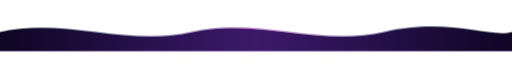
t = 0.00 s
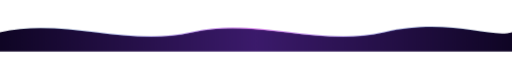
t = 0.75 s
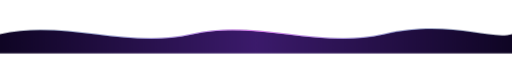
t = 2.25 s
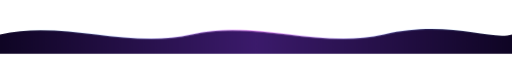
t = 3.00 s
t = 3.75 s: frame unchanged from t = 2.25 s, image omitted
t = 5.25 s: frame unchanged from t = 0.75 s, image omitted

The animated SVG that drew these frames (rendered in a browser with its animation timeline set to each time). Animation: 1 CSS @keyframes rule; one cycle of 6.00 s, repeats indefinitely.

<svg width="1200" height="90" viewBox="0 0 1200 90" xmlns="http://www.w3.org/2000/svg">
  <defs>
    <linearGradient id="waveGrad1" x1="0%" y1="0%" x2="100%" y2="0%">
      <stop offset="0%" stop-color="#0f0524"/>
      <stop offset="50%" stop-color="#3b1a6b"/>
      <stop offset="100%" stop-color="#0f0524"/>
    </linearGradient>
    <linearGradient id="waveStroke" x1="0%" y1="0%" x2="100%" y2="0%">
      <stop offset="0%" stop-color="#38bdf8" stop-opacity="0"/>
      <stop offset="50%" stop-color="#e879f9"/>
      <stop offset="100%" stop-color="#38bdf8" stop-opacity="0"/>
    </linearGradient>
    <style>
      .flow { animation: flow 6s ease-in-out infinite; }
      @keyframes flow { 0%,100%{ transform:translateY(0);} 50%{ transform:translateY(6px);} }
    </style>
  </defs>
  <path class="flow" d="M0,45 C150,10 300,80 450,45 C600,10 750,80 900,45 C1050,10 1150,60 1200,45 L1200,90 L0,90 Z" fill="url(#waveGrad1)"/>
  <path class="flow" d="M0,45 C150,10 300,80 450,45 C600,10 750,80 900,45 C1050,10 1150,60 1200,45" fill="none" stroke="url(#waveStroke)" stroke-width="2"/>
</svg>
